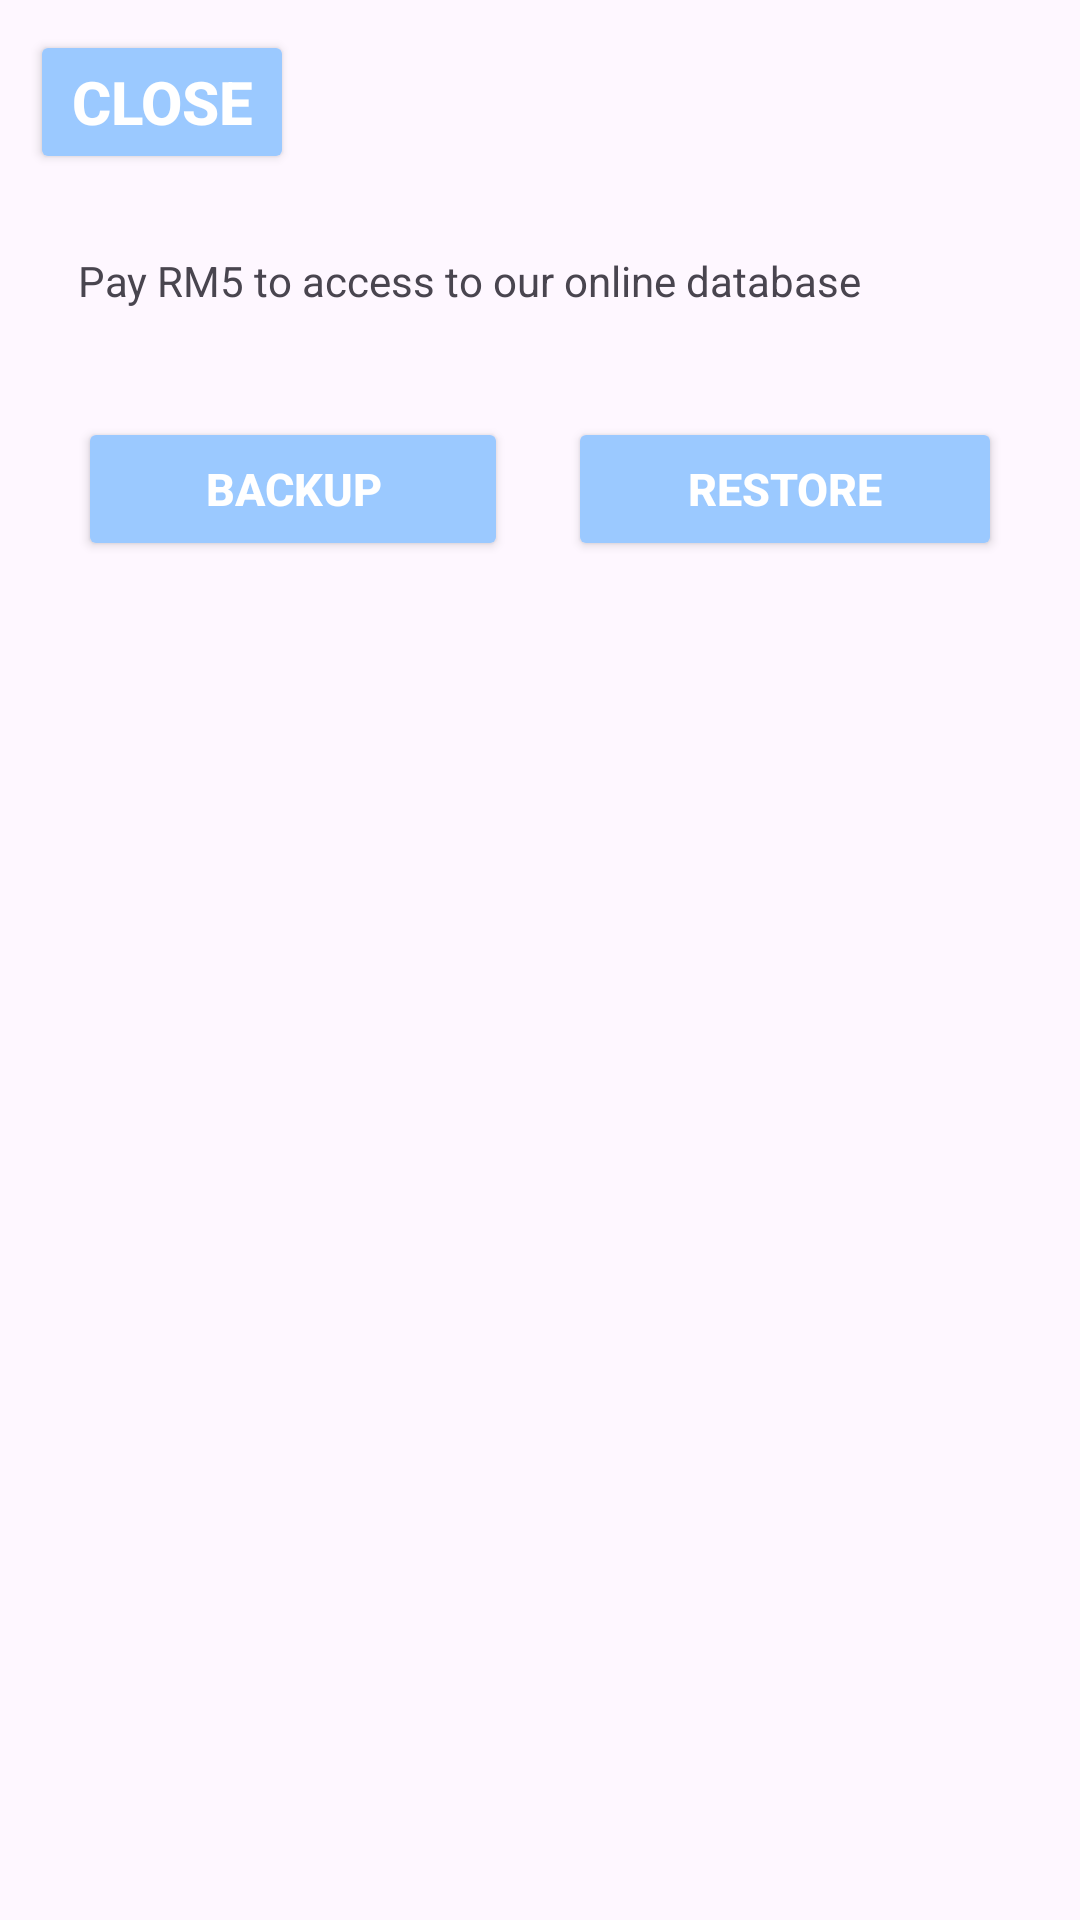

Write the Android layout XML for this screen, with the resource values it uses.
<!-- AndroidManifest.xml: application theme Theme.Accounting -->
<!-- res/layout/back_up_view.xml -->
<?xml version="1.0" encoding="utf-8"?>
<androidx.constraintlayout.widget.ConstraintLayout xmlns:android="http://schemas.android.com/apk/res/android"
    android:layout_width="match_parent"
    android:layout_height="match_parent"
    xmlns:app="http://schemas.android.com/apk/res-auto"
    xmlns:tools="http://schemas.android.com/tools"
    tools:context=".BackupRestoreActivity">
    <Button
        android:text="close"
        android:id="@+id/closeButton"
        android:layout_width="wrap_content"
        android:layout_height="wrap_content"
        android:layout_margin="10dp"
        android:theme="@style/buttonStyle"
        android:backgroundTint="@color/plain_blue"
        android:textSize="20sp"
        app:layout_constraintTop_toTopOf="parent"
        app:layout_constraintLeft_toLeftOf="parent" />

    <TextView
        app:layout_constraintTop_toBottomOf="@id/closeButton"
        android:padding="10dp"
        android:id="@+id/textview"
        android:layout_width="match_parent"
        android:layout_height="wrap_content"
        android:layout_margin="16dp"
        android:text="Pay RM5 to access to our online database"
        app:layout_constraintStart_toStartOf="parent" />
    <LinearLayout
        android:layout_margin="16dp"
        android:layout_width="match_parent"
        android:layout_height="wrap_content"
        app:layout_constraintTop_toBottomOf="@+id/textview">
        <Button
            android:drawableLeft="@drawable/baseline_backup_24"
            android:layout_weight="1"
            android:text="backup"
            android:id="@+id/BackUpButton"
            android:layout_width="wrap_content"
            android:layout_height="wrap_content"
            android:layout_margin="10dp"
            android:theme="@style/buttonStyle"
            android:backgroundTint="@color/plain_blue"
            android:textSize="15sp" />

        <Button
            android:drawableLeft="@drawable/baseline_settings_backup_restore_24"
            android:layout_weight="1"
            android:text="restore"
            android:id="@+id/RestoreButton"
            android:layout_width="wrap_content"
            android:layout_height="wrap_content"
            android:layout_margin="10dp"
            android:theme="@style/buttonStyle"
            android:backgroundTint="@color/plain_blue"
            android:textSize="15sp" />
    </LinearLayout>
    <ProgressBar
        android:id="@+id/progress_bar"
        android:layout_width="wrap_content"
        android:layout_height="wrap_content"
        android:visibility="gone"
        app:layout_constraintBottom_toBottomOf="parent"
        app:layout_constraintTop_toTopOf="parent"
        app:layout_constraintLeft_toLeftOf="parent"
        app:layout_constraintRight_toRightOf="parent"/> 
</androidx.constraintlayout.widget.ConstraintLayout>
<!-- resources referenced by this layout -->
<resources>
  <color name="plain_blue">#9bc9ff</color>
  <style name="buttonStyle" parent="@android:style/Widget.Button.Small">
          <item name="android:textColor">#FFFFFF</item>
          <item name="android:textSize">12sp</item>
          <item name="android:textStyle">bold</item>
      </style>
  <style name="Theme.Accounting" parent="Base.Theme.Accounting" />
  <style name="Base.Theme.Accounting" parent="Theme.Material3.Light.NoActionBar">
          
          
      </style>
</resources>
